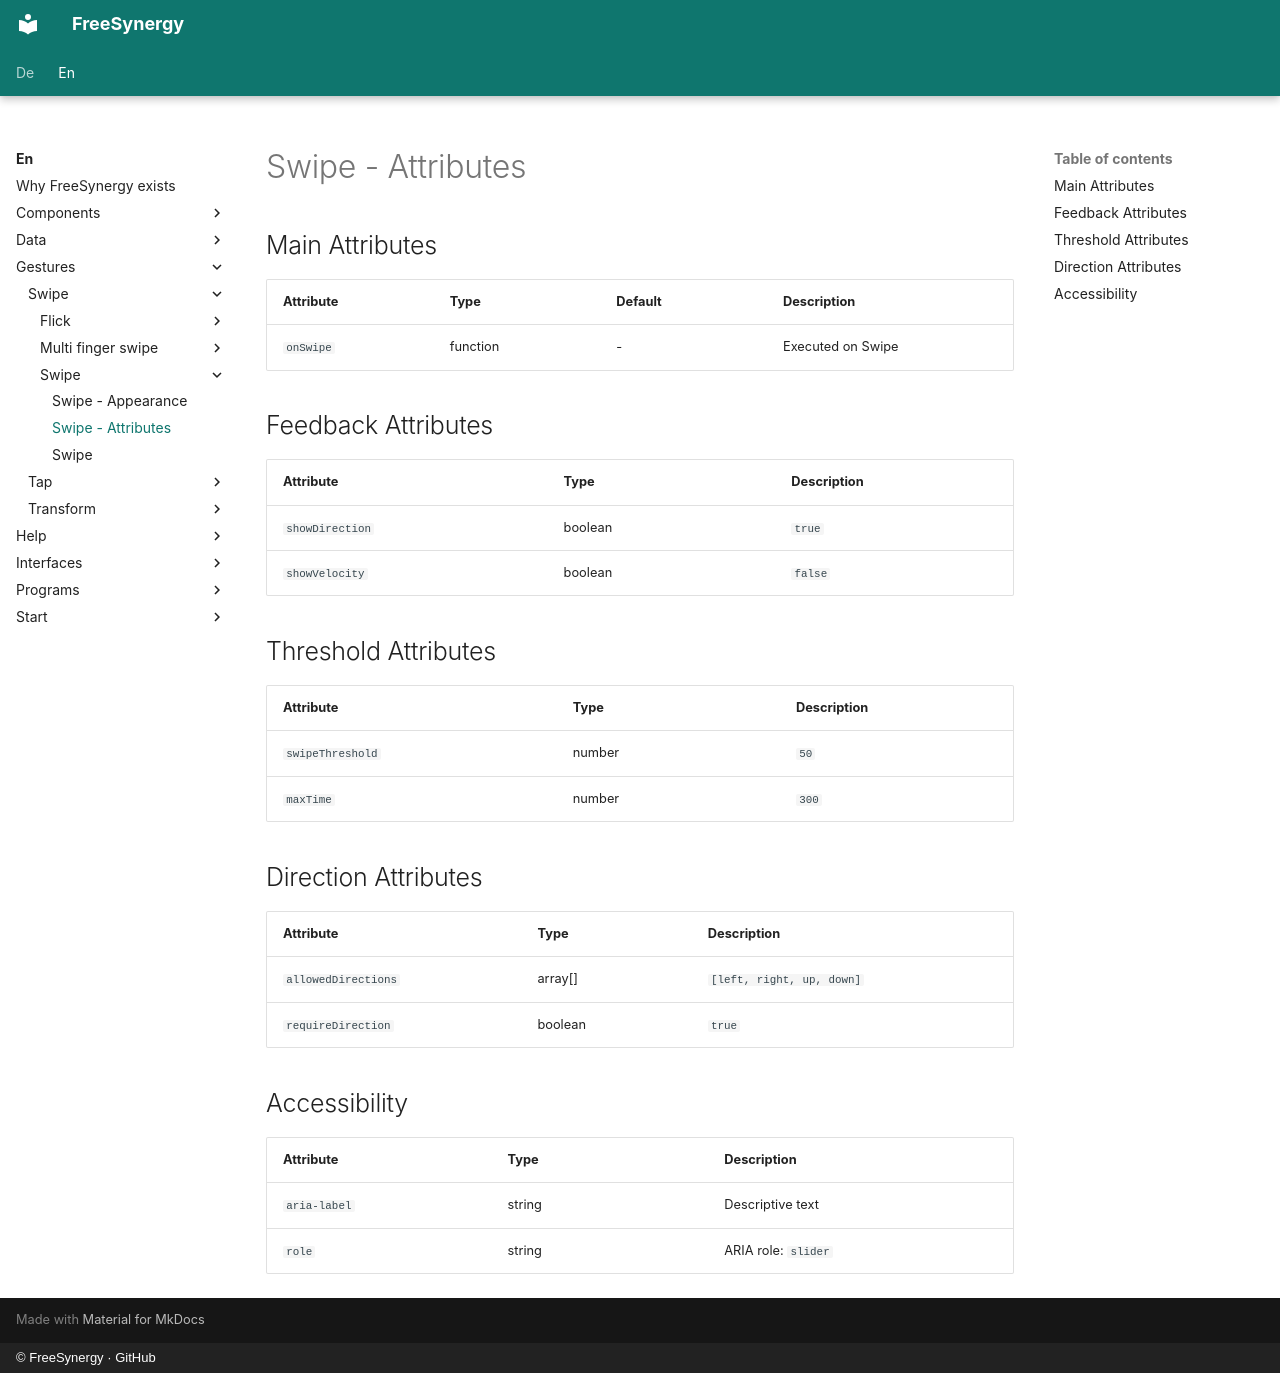

repository: FreeSynergy/fs-documentation · page: en/gestures/swipe/swipe/attributes/index.html · generator: mkdocs · copyright: © FreeSynergy · GitHub

# Swipe - Attributes

## Main Attributes

| Attribute | Type | Default | Description |
|-----------|------|---------|-------------|
| `onSwipe` | function | - | Executed on Swipe |

## Feedback Attributes

| Attribute | Type | Description |
|-----------|------|-------------|
| `showDirection` | boolean | `true` | Show arrow? |
| `showVelocity` | boolean | `false` | Show velocity? |

## Threshold Attributes

| Attribute | Type | Description |
|-----------|------|-------------|
| `swipeThreshold` | number | `50` | Min. distance in px |
| `maxTime` | number | `300` | Max. time in ms |

## Direction Attributes

| Attribute | Type | Description |
|-----------|------|-------------|
| `allowedDirections` | array[] | `[left, right, up, down]` | Allowed directions |
| `requireDirection` | boolean | `true` | Direction required? |

## Accessibility

| Attribute | Type | Description |
|-----------|------|-------------|
| `aria-label` | string | Descriptive text |
| `role` | string | ARIA role: `slider` |
